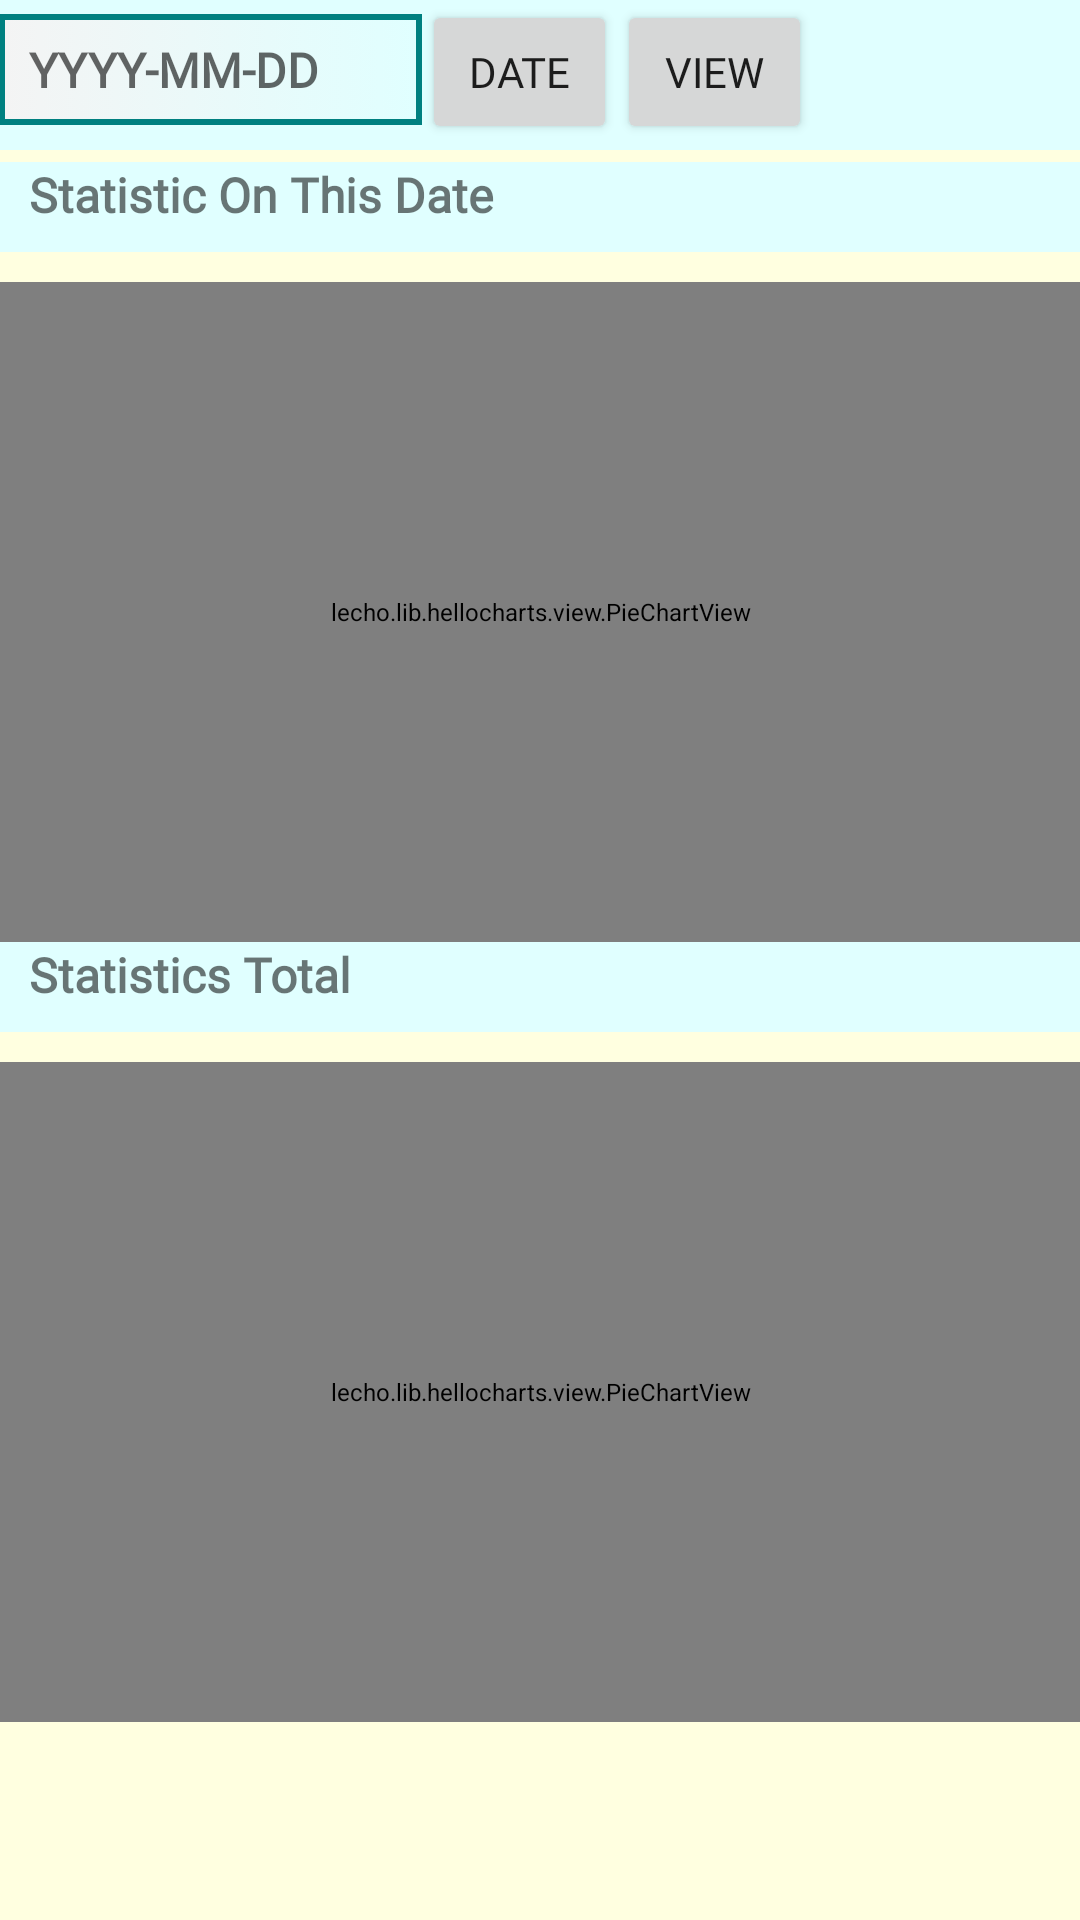

Layout XML and referenced resources for this Android screen:
<!-- AndroidManifest.xml: application theme AppTheme -->
<!-- res/layout/activity_statistic.xml -->
<?xml version="1.0" encoding="utf-8"?>
<androidx.core.widget.NestedScrollView xmlns:android="http://schemas.android.com/apk/res/android"
    xmlns:tools="http://schemas.android.com/tools"
    android:id="@+id/activity_main"
    android:layout_width="match_parent"
    android:layout_height="match_parent"

    android:background="#ffffe0"
    tools:context=".SymptomsActivity">


    <LinearLayout
        android:layout_width="match_parent"
        android:layout_height="match_parent"
        android:orientation="vertical"
        >

        <LinearLayout
            android:layout_width="match_parent"
            android:layout_height="50dp"
            android:orientation="horizontal"
            android:background="@color/colorlight"
            android:paddingLeft="@dimen/activity_horizontal_margin"
            android:paddingRight="@dimen/activity_horizontal_margin">

            <EditText
                android:id="@+id/txtDate"
                android:layout_width="141dp"
                android:layout_height="37dp"
                android:background="@drawable/edittext_states"
                android:clickable="false"
                android:cursorVisible="false"
                android:editable="false"
                android:fontFamily="@font/roboto"
                android:gravity="center"
                android:hint="YYYY-MM-DD"
                android:paddingLeft="10dp"
                android:textAlignment="textStart"
                android:textSize="16dp"
                android:textStyle="bold" />

            <Button
                android:id="@+id/btndatepicker"
                android:layout_width="65dp"
                android:layout_height="48dp"
                android:fontFamily="@font/roboto"
                android:text="Date"
                android:textSize="14dp" />

            <Button
                android:id="@+id/btnView"
                android:layout_width="65dp"
                android:layout_height="wrap_content"
                android:fontFamily="@font/roboto"
                android:text="View"
                android:textSize="14dp" />



        </LinearLayout>

        <LinearLayout
            android:layout_marginTop="4dp"
            android:layout_width="match_parent"
            android:layout_height="30dp"
            android:orientation="horizontal"
            android:background="@color/colorlight"
            android:paddingLeft="@dimen/activity_horizontal_margin"
            android:paddingRight="@dimen/activity_horizontal_margin">

            <TextView
                android:layout_width="match_parent"
                android:layout_height="30dp"
                android:fontFamily="@font/roboto"
                android:gravity="left"
                android:paddingLeft="10dp"
                android:text="Statistic On This Date"
                android:textAlignment="textStart"
                android:textSize="16dp"
                android:textStyle="bold" />


        </LinearLayout>

        <LinearLayout
            android:layout_width="match_parent"
            android:layout_height="230dp">

            <lecho.lib.hellocharts.view.PieChartView
                android:id="@+id/chart"
                android:layout_width="match_parent"
                android:layout_marginTop="10dp"
                android:layout_height="match_parent" />
        </LinearLayout>

        <LinearLayout
            android:layout_width="match_parent"
            android:layout_height="30dp"
            android:orientation="horizontal"
            android:background="@color/colorlight"
            android:paddingLeft="@dimen/activity_horizontal_margin"
            android:paddingRight="@dimen/activity_horizontal_margin">

            <TextView
                android:layout_width="match_parent"
                android:layout_height="30dp"
                android:fontFamily="@font/roboto"
                android:gravity="left"
                android:paddingLeft="10dp"
                android:text="Statistics Total"
                android:textAlignment="textStart"
                android:textSize="16dp"
                android:textStyle="bold" />


        </LinearLayout>


        <LinearLayout
            android:layout_width="match_parent"
            android:layout_height="230dp">

            <lecho.lib.hellocharts.view.PieChartView
                android:id="@+id/chartovelall"
                android:layout_width="match_parent"
                android:layout_marginTop="10dp"
                android:layout_height="match_parent" />
        </LinearLayout>

    </LinearLayout>



</androidx.core.widget.NestedScrollView>
<!-- resources referenced by this layout -->
<resources>
  <color name="colorlight">#E0FFFF</color>
  <!-- drawable edittext_states (drawable) -->
  <?xml version="1.0" encoding="utf-8"?>
  <selector xmlns:android="http://schemas.android.com/apk/res/android">
  
      <item
          android:drawable="@drawable/edittext_default_state"
          />
  </selector>
  <style name="AppTheme" parent="Theme.AppCompat.Light.DarkActionBar">
          
          <item name="colorPrimary">@color/colorPrimary</item>
          <item name="android:textSize">8sp</item>
          <item name="colorPrimaryDark">@color/colorPrimaryDark</item>
          <item name="colorAccent">@color/colorAccent</item>
          <item name="android:windowAnimationStyle">@style/CustomActivityAnimation</item>
      </style>
  <!-- drawable edittext_default_state (drawable) -->
  <?xml version="1.0" encoding="utf-8"?>
  <selector xmlns:android="http://schemas.android.com/apk/res/android">
      <item>
          <shape android:shape="rectangle">
              <stroke android:width="2dp" android:color="#008080"/>
              <gradient
                  android:startColor="#f4f4f4"
                  />
          </shape>
      </item>
  </selector>
  <color name="colorPrimary">#E0FFFF</color>
  <color name="colorPrimaryDark">#B0E0E6</color>
  <color name="colorAccent">#D81B60</color>
  <style name="CustomActivityAnimation" parent="@android:style/Animation.Activity">
          <item name="android:activityOpenEnterAnimation">@anim/slide_in_right</item>
          <item name="android:activityOpenExitAnimation">@anim/slide_out_left</item>
          <item name="android:activityCloseEnterAnimation">@anim/slide_in_left</item>
          <item name="android:activityCloseExitAnimation">@anim/slide_out_right</item>
      </style>
</resources>
